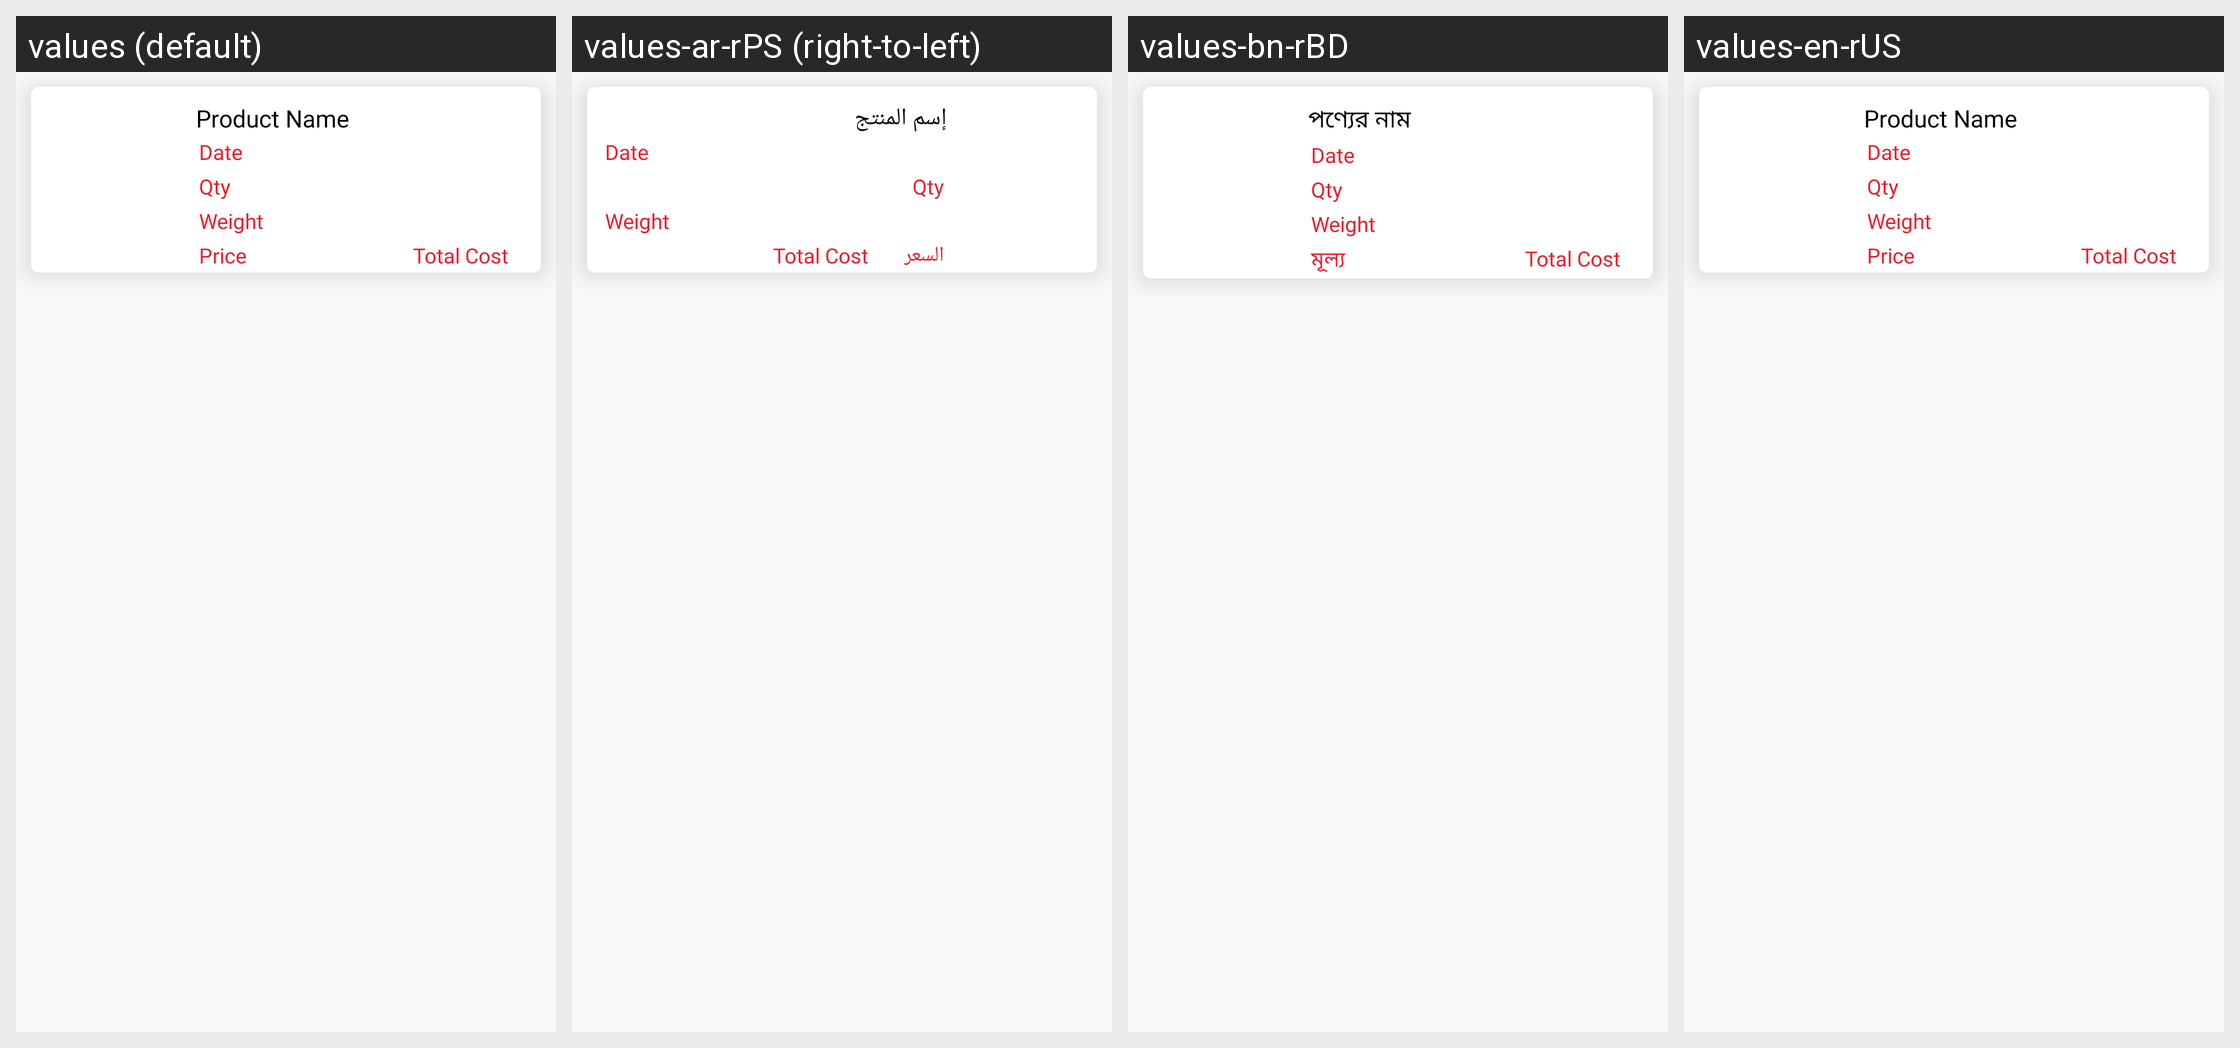

The same Android screen rendered under several of its app's locales, left to right. List the strings drawn on it with the default value and each locale's translation.
Android screen res/layout/sales_report_item.xml rendered under 4 locales, left to right: values (default), values-ar-rPS (right-to-left), values-bn-rBD, values-en-rUS. Device: Nexus 5 (rendered at 1080×1920; each locale shown at half size, 540×960, under a caption strip naming it); theme AppTheme.
Other locales in the repository, not shown: values-ar, values-es-rES, values-fr-rFR.
Strings drawn on this screen, with the default value and each locale's value (text and hints the layout hard-codes, and strings that could not be matched under every locale, appear in the picture but are not listed):

product_name
  values: Product Name
  values-ar-rPS: إسم المنتج
  values-bn-rBD: পণ্যের নাম
  values-en-rUS: Product Name

qty
  values: Qty
  values-ar-rPS: Qty  [not translated; the default value is used]
  values-bn-rBD: Qty  [not translated; the default value is used]
  values-en-rUS: Qty  [not translated; the default value is used]

price
  values: Price
  values-ar-rPS: السعر
  values-bn-rBD: মূল্য
  values-en-rUS: Price
